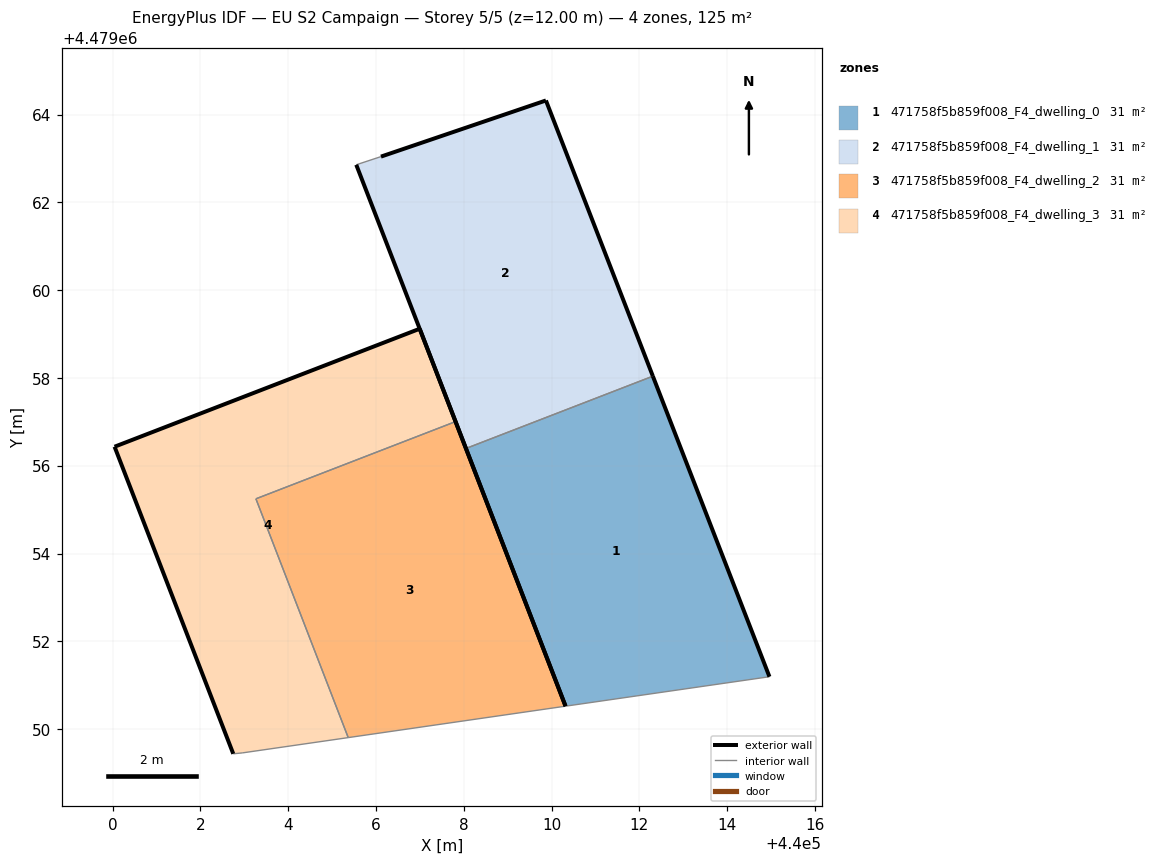
=== STOREY PLAN SPEC (per zone: floor XY polygon, exterior-wall plan segments, windows/doors) ===
zone 1: 471758f5b859f008_F4_dwelling_0  (31.2 m²)
  floor: (440014.96, 4479051.19) (440012.31, 4479058.04) (440008.05, 4479056.39) (440010.32, 4479050.52)
  exterior wall: (440012.31, 4479058.04) – (440014.96, 4479051.19)  [7.3 m]
  exterior wall: (440010.32, 4479050.52) – (440008.05, 4479056.39)  [6.3 m]
  interior walls: 2
zone 2: 471758f5b859f008_F4_dwelling_1  (31.2 m²)
  floor: (440012.31, 4479058.04) (440009.87, 4479064.32) (440006.11, 4479063.04) (440005.55, 4479062.86) (440008.05, 4479056.39)
  exterior wall: (440006.11, 4479063.04) – (440009.87, 4479064.32)  [4.0 m]
  exterior wall: (440009.87, 4479064.32) – (440012.31, 4479058.04)  [6.7 m]
  exterior wall: (440008.05, 4479056.39) – (440005.55, 4479062.86)  [6.9 m]
  interior walls: 2
zone 3: 471758f5b859f008_F4_dwelling_2  (31.2 m²)
  floor: (440010.32, 4479050.52) (440007.81, 4479057.00) (440003.26, 4479055.25) (440005.37, 4479049.81)
  exterior wall: (440007.81, 4479057.00) – (440010.32, 4479050.52)  [7.0 m]
  interior walls: 3
zone 4: 471758f5b859f008_F4_dwelling_3  (31.2 m²)
  floor: (440005.37, 4479049.81) (440003.26, 4479055.25) (440007.81, 4479057.00) (440006.99, 4479059.12) (440000.04, 4479056.43) (440002.75, 4479049.44) (440002.95, 4479049.46)
  exterior wall: (440002.75, 4479049.44) – (440000.04, 4479056.43)  [7.5 m]
  exterior wall: (440000.04, 4479056.43) – (440006.99, 4479059.12)  [7.5 m]
  exterior wall: (440006.99, 4479059.12) – (440007.81, 4479057.00)  [2.3 m]
  interior walls: 4

=== DERIVED (storey summary) ===
Building: EU S2 Campaign
Storey: 5 of 5  (floor level z = 12.00 m)
Storey gross floor area: 124.6 m²
Zones on this storey: 4
  - 471758f5b859f008_F4_dwelling_0: floor 31.2 m²; exterior wall 13.6 m (40.9 m²); WWR 0.0%
  - 471758f5b859f008_F4_dwelling_1: floor 31.2 m²; exterior wall 17.6 m (52.9 m²); WWR 0.0%
  - 471758f5b859f008_F4_dwelling_2: floor 31.2 m²; exterior wall 7.0 m (20.9 m²); WWR 0.0%
  - 471758f5b859f008_F4_dwelling_3: floor 31.2 m²; exterior wall 17.2 m (51.7 m²); WWR 0.0%
Zone adjacency (shared interzone walls):
  - 471758f5b859f008_F4_dwelling_0 ↔ 471758f5b859f008_F4_dwelling_1
  - 471758f5b859f008_F4_dwelling_2 ↔ 471758f5b859f008_F4_dwelling_3